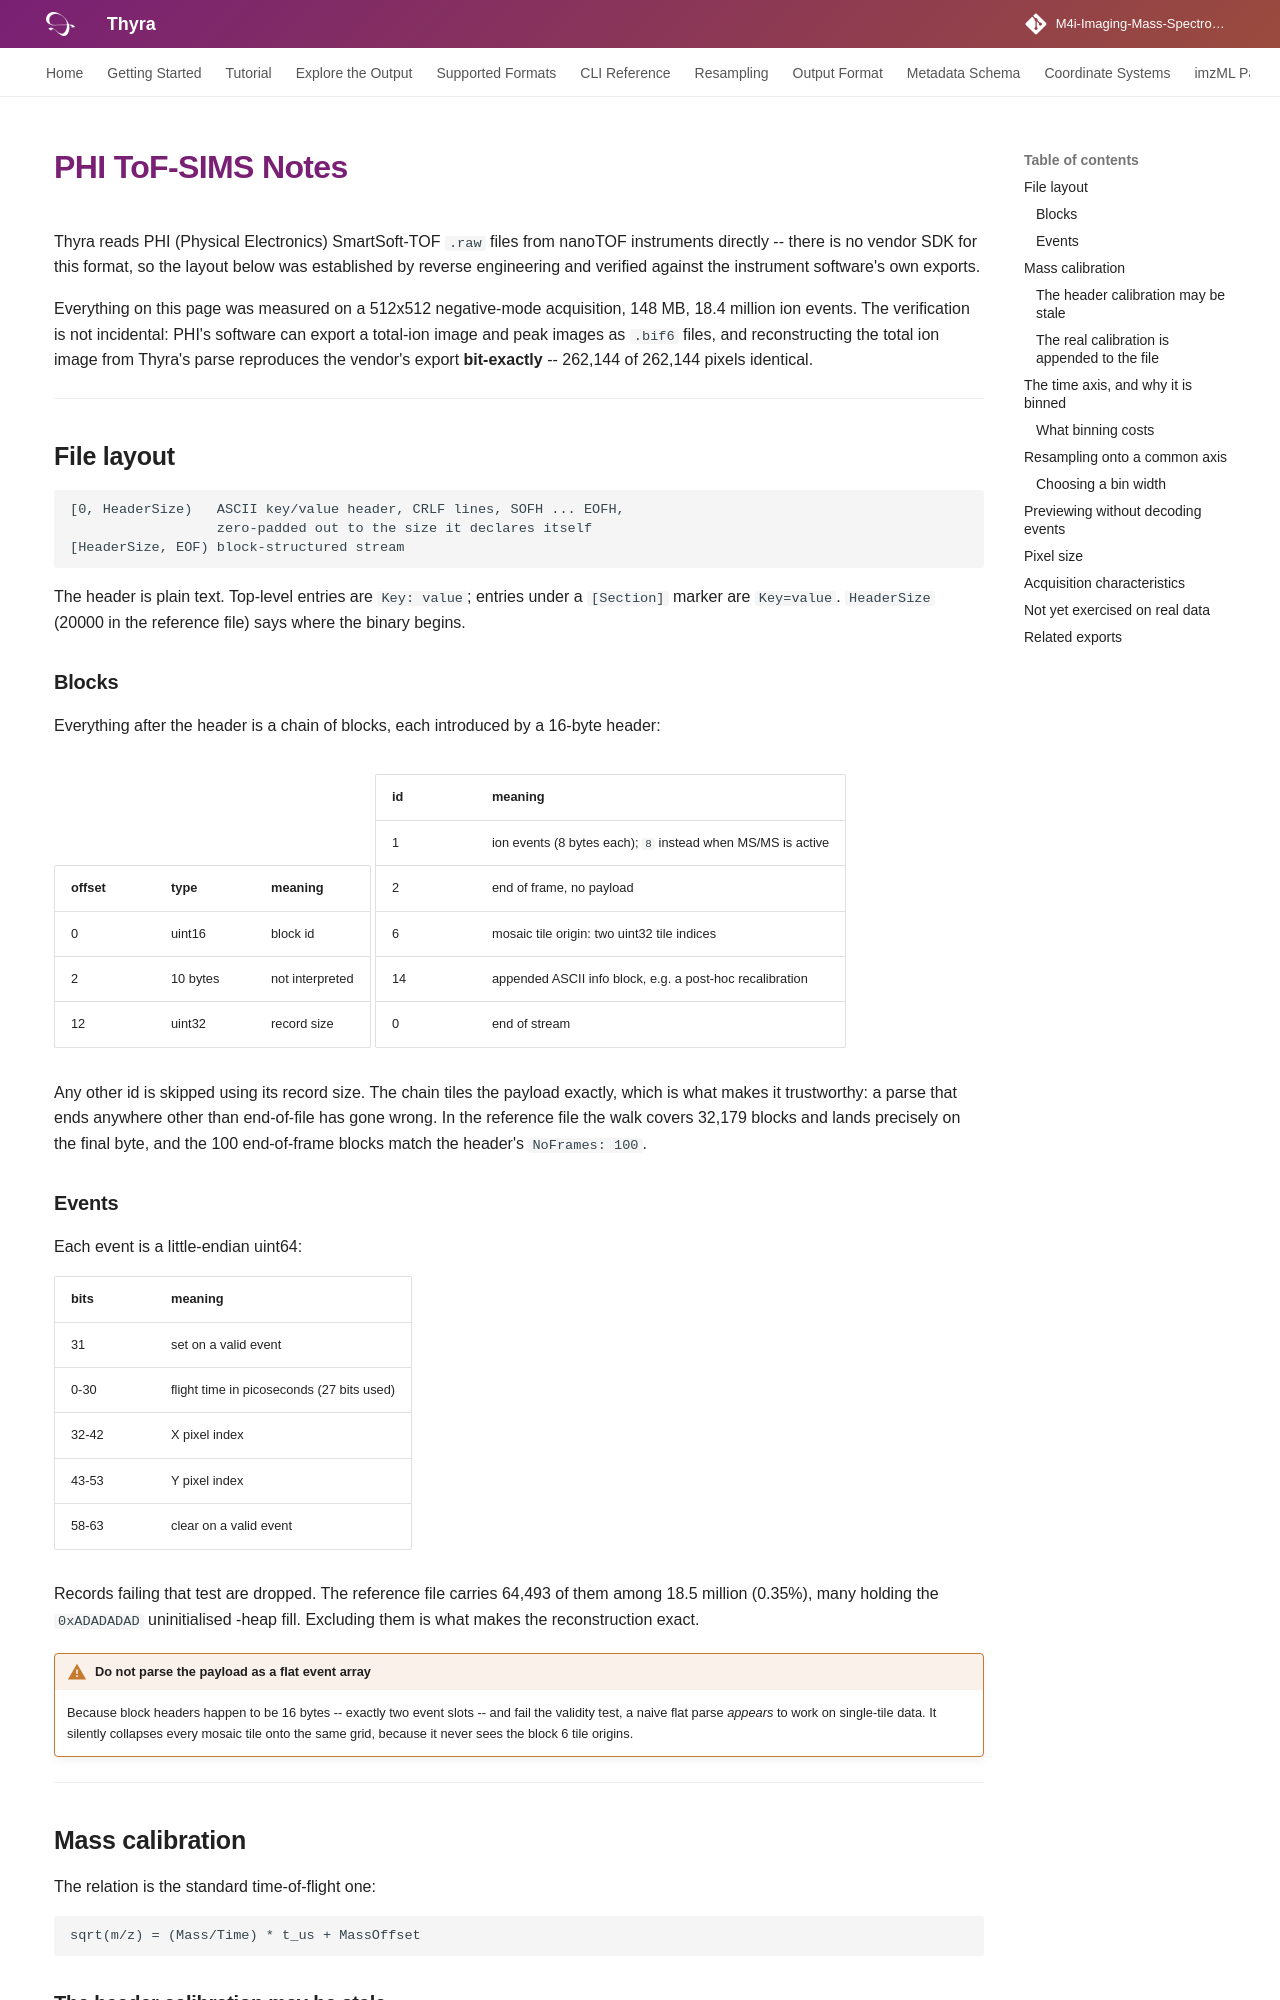

repository: Tomatokeftes/MSIConverter · page: phi-tofsims-notes/index.html · generator: mkdocs

# PHI ToF-SIMS Notes

Thyra reads PHI (Physical Electronics) SmartSoft-TOF `.raw` files from nanoTOF
instruments directly -- there is no vendor SDK for this format, so the layout
below was established by reverse engineering and verified against the
instrument software's own exports.

Everything on this page was measured on a 512x512 negative-mode acquisition,
148 MB, 18.4 million ion events. The verification is not incidental: PHI's
software can export a total-ion image and peak images as `.bif6` files, and
reconstructing the total ion image from Thyra's parse reproduces the vendor's
export **bit-exactly** -- 262,144 of 262,144 pixels identical.

---

## File layout

```
[0, HeaderSize)   ASCII key/value header, CRLF lines, SOFH ... EOFH,
                  zero-padded out to the size it declares itself
[HeaderSize, EOF) block-structured stream
```

The header is plain text. Top-level entries are `Key: value`; entries under a
`[Section]` marker are `Key=value`. `HeaderSize` (20000 in the reference file)
says where the binary begins.

### Blocks

Everything after the header is a chain of blocks, each introduced by a 16-byte
header:

| offset | type | meaning |
|---|---|---|
| 0 | uint16 | block id |
| 2 | 10 bytes | not interpreted |
| 12 | uint32 | record size |

| id | meaning |
|---|---|
| 1 | ion events (8 bytes each); `8` instead when MS/MS is active |
| 2 | end of frame, no payload |
| 6 | mosaic tile origin: two uint32 tile indices |
| 14 | appended ASCII info block, e.g. a post-hoc recalibration |
| 0 | end of stream |

Any other id is skipped using its record size. The chain tiles the payload
exactly, which is what makes it trustworthy: a parse that ends anywhere other
than end-of-file has gone wrong. In the reference file the walk covers 32,179
blocks and lands precisely on the final byte, and the 100 end-of-frame blocks
match the header's `NoFrames: 100`.

### Events

Each event is a little-endian uint64:

| bits | meaning |
|---|---|
| 31 | set on a valid event |
| 0-30 | flight time in picoseconds (27 bits used) |
| 32-42 | X pixel index |
| 43-53 | Y pixel index |
| 58-63 | clear on a valid event |

Records failing that test are dropped. The reference file carries 64,493 of
them among 18.5 million (0.35%), many holding the `0xADADADAD` uninitialised
-heap fill. Excluding them is what makes the reconstruction exact.

!!! warning "Do not parse the payload as a flat event array"
    Because block headers happen to be 16 bytes -- exactly two event slots --
    and fail the validity test, a naive flat parse *appears* to work on
    single-tile data. It silently collapses every mosaic tile onto the same
    grid, because it never sees the block 6 tile origins.

---

## Mass calibration

The relation is the standard time-of-flight one:

```
sqrt(m/z) = (Mass/Time) * t_us + MassOffset
```

### The header calibration may be stale

The acquisition header carries `Mass/Time` and `MassOffset`, and often
`Calibrated: no` alongside them. In the reference file those coefficients are
left over from a positive-mode session -- its `Calibration:` line lists C+H,
C₂, C₃, C₄ although the acquisition is negative-mode -- and they place known
ions about **+3 mDa** high:

| ion | theoretical | header calibration | error |
|---|---|---|---|
| CH₂⁻ | 14.01565 | 14.01851 | +2.86 mDa |
| CN⁻ | 26.00307 | 26.00676 | +3.69 mDa |
| CNO⁻ | 41.99799 | 42.00144 | +3.45 mDa |
| PO₂⁻ | 62.96343 | 62.96569 | +2.26 mDa |
| PO₃⁻ | 78.95834 | 78.96093 | +2.59 mDa |

Mean +3.02 mDa, standard deviation 0.46 -- a consistent bias, not scatter.
